Photos from the image-classification dataset "dataset_split" in the GitHub repository MaishaHaque/fine-grained-flower-image-classification. Its 6 classes are: light pink mums, pink carnation, pink mums, white carnation, white mums, yellow mums.

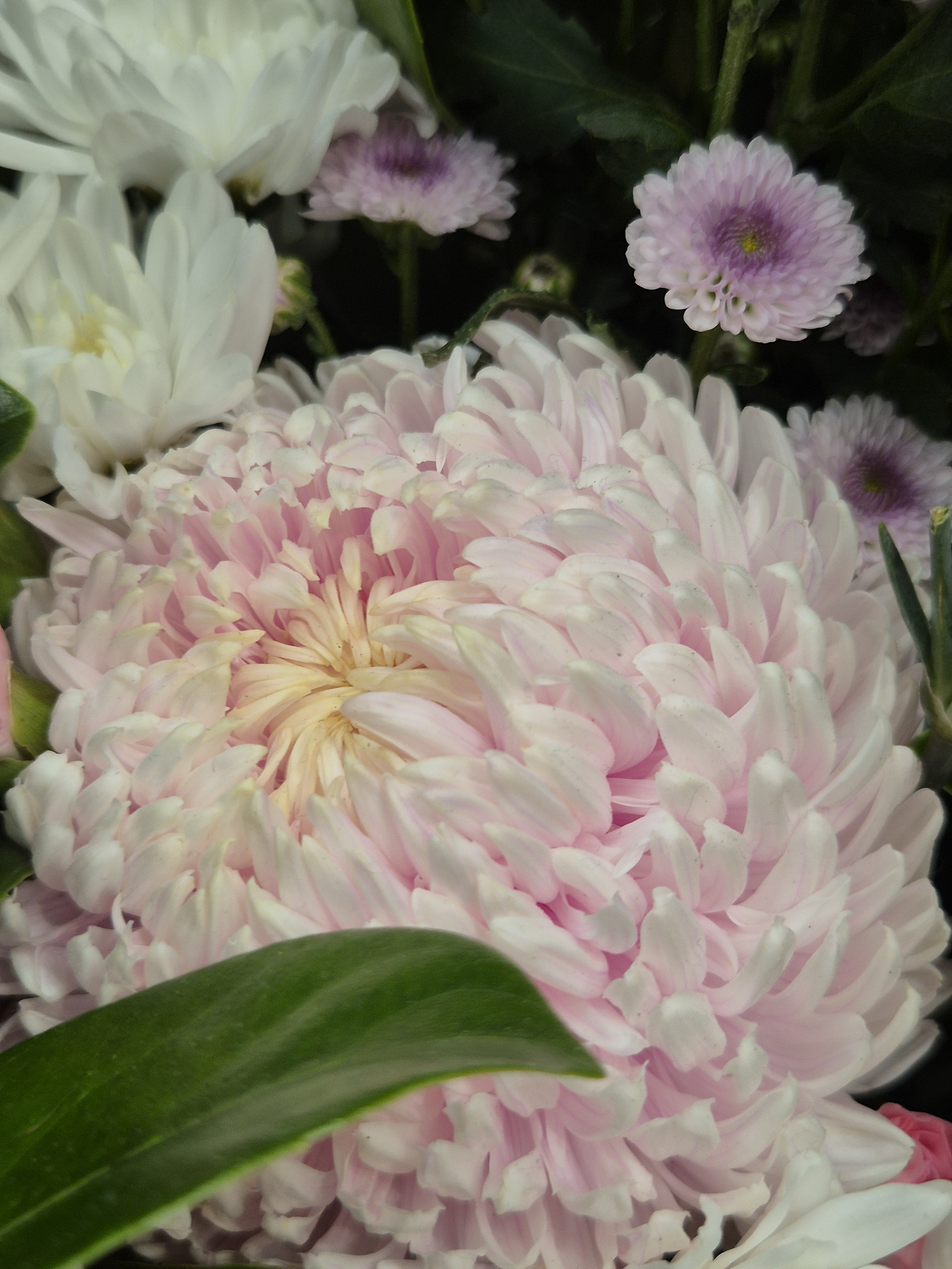
Label: light pink mums

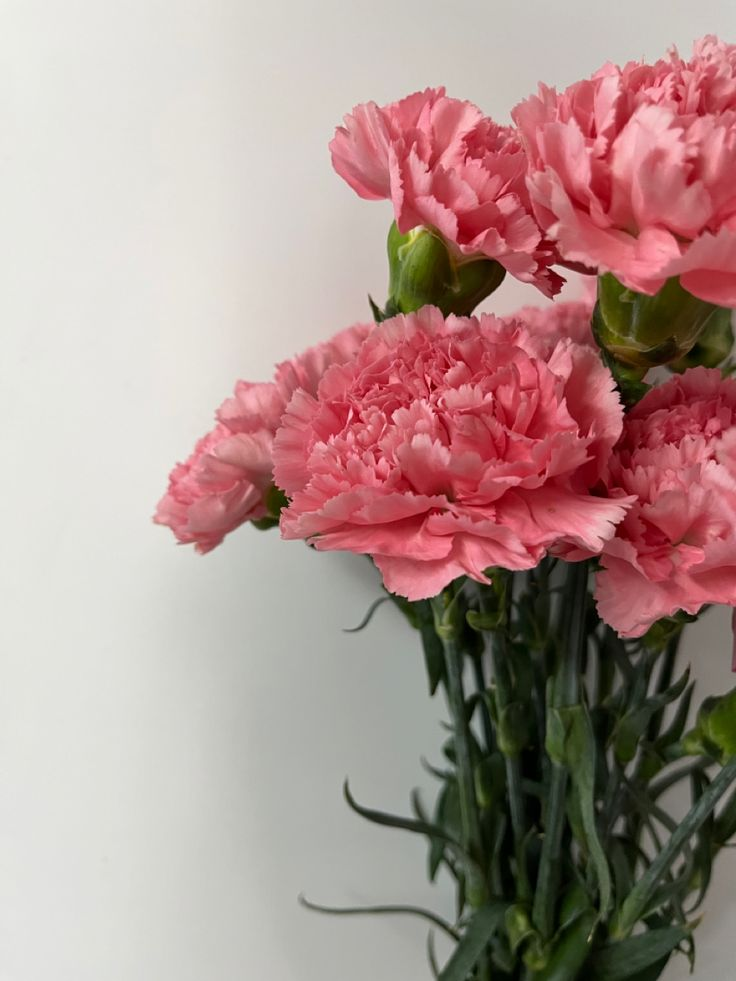
Label: pink carnation

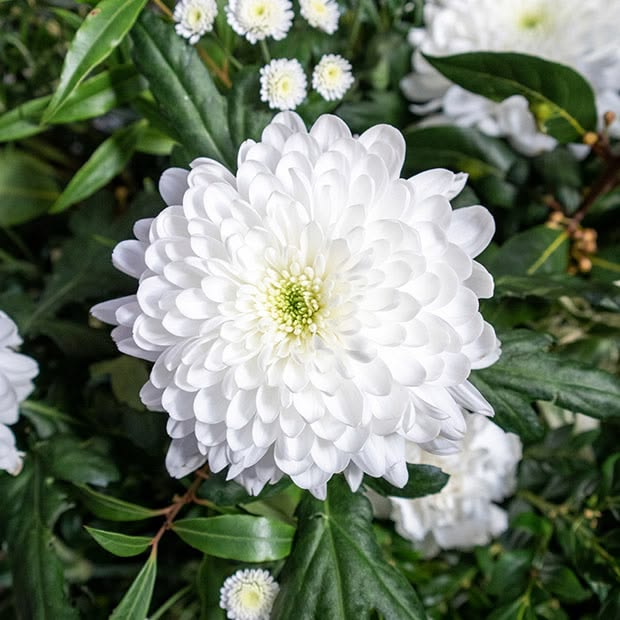
Label: white mums

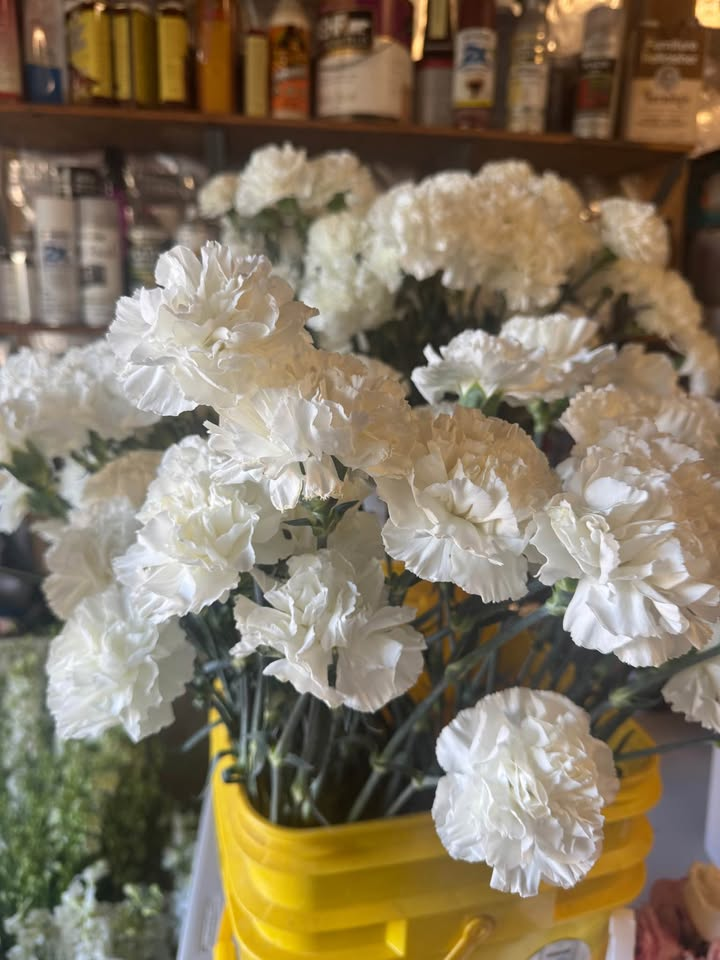
Label: white carnation

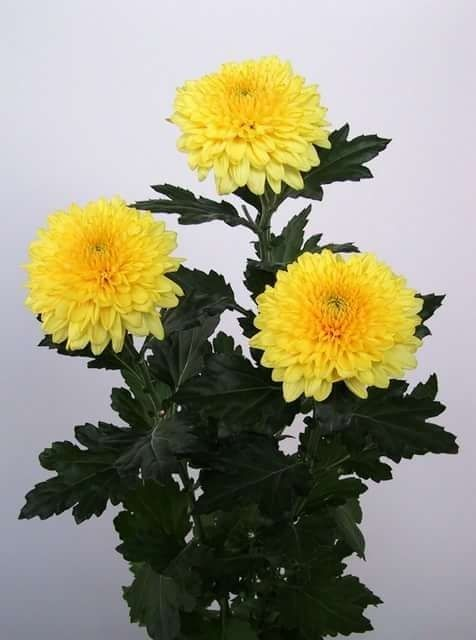
Label: yellow mums

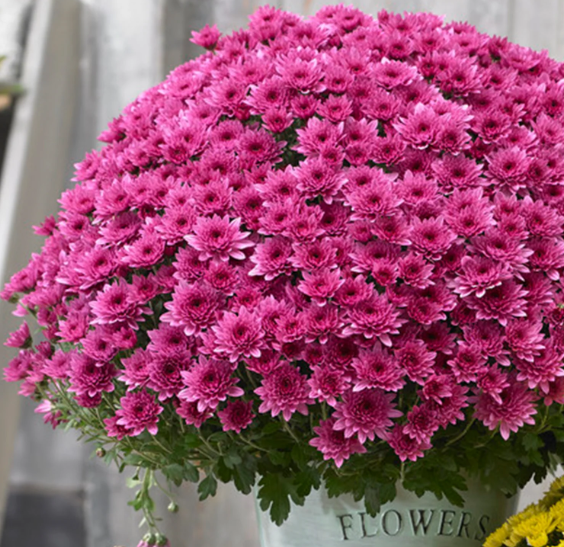
Label: pink mums
